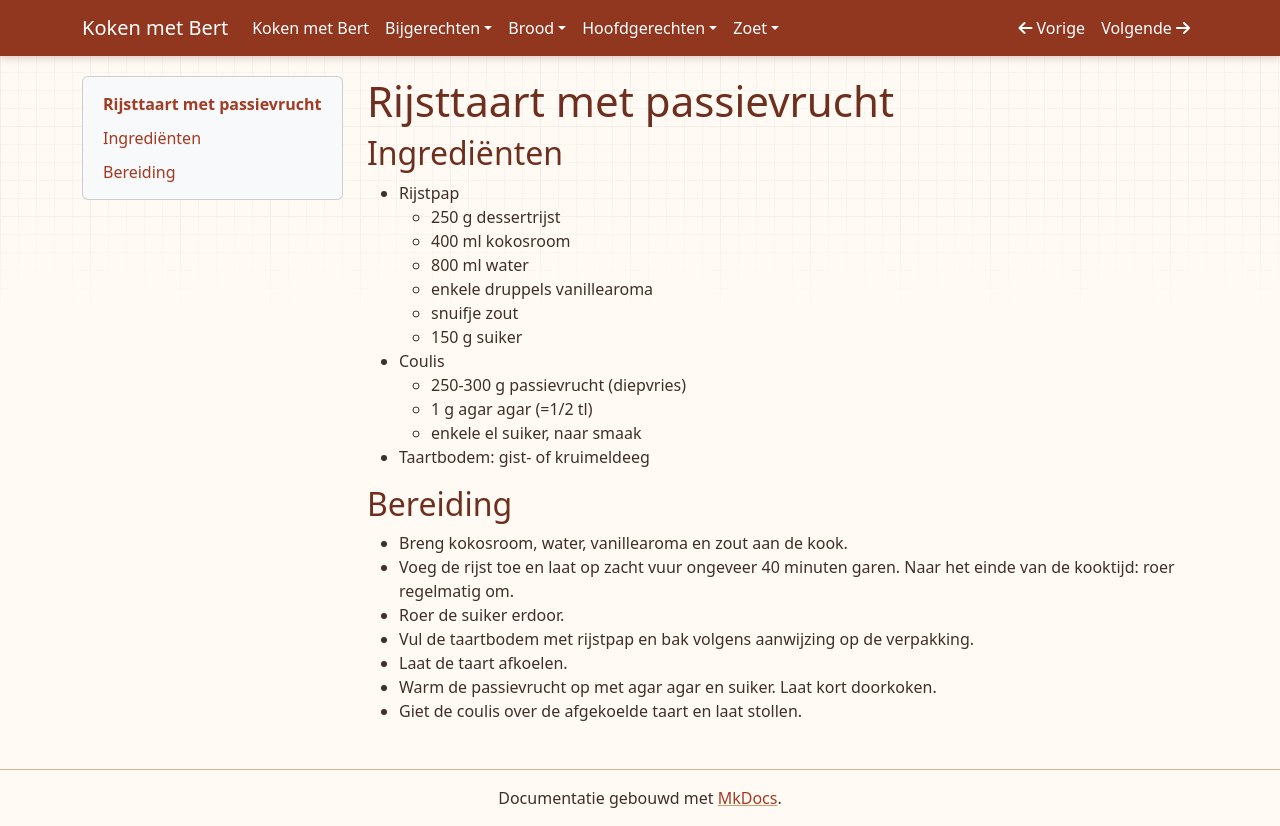

repository: bertlen/Koken-met-Bert · page: zoet/rijsttaart met kokos en passievrucht/index.html · generator: mkdocs

# Rijsttaart met passievrucht

## Ingrediënten

* Rijstpap
    * 250 g dessertrijst
    * 400 ml kokosroom
    * 800 ml water
    * enkele druppels vanillearoma
    * snuifje zout
    * 150 g suiker
* Coulis
    * 250-300 g passievrucht (diepvries)
    * 1 g agar agar (=1/2 tl)
    * enkele el suiker, naar smaak
* Taartbodem: gist- of kruimeldeeg

## Bereiding

* Breng kokosroom, water, vanillearoma en zout aan de kook.
* Voeg de rijst toe en laat op zacht vuur ongeveer 40 minuten garen. Naar het einde van de kooktijd: roer regelmatig om.
* Roer de suiker erdoor.
* Vul de taartbodem met rijstpap en bak volgens aanwijzing op de verpakking.
* Laat de taart afkoelen.
* Warm de passievrucht op met agar agar en suiker. Laat kort doorkoken.
* Giet de coulis over de afgekoelde taart en laat stollen.
